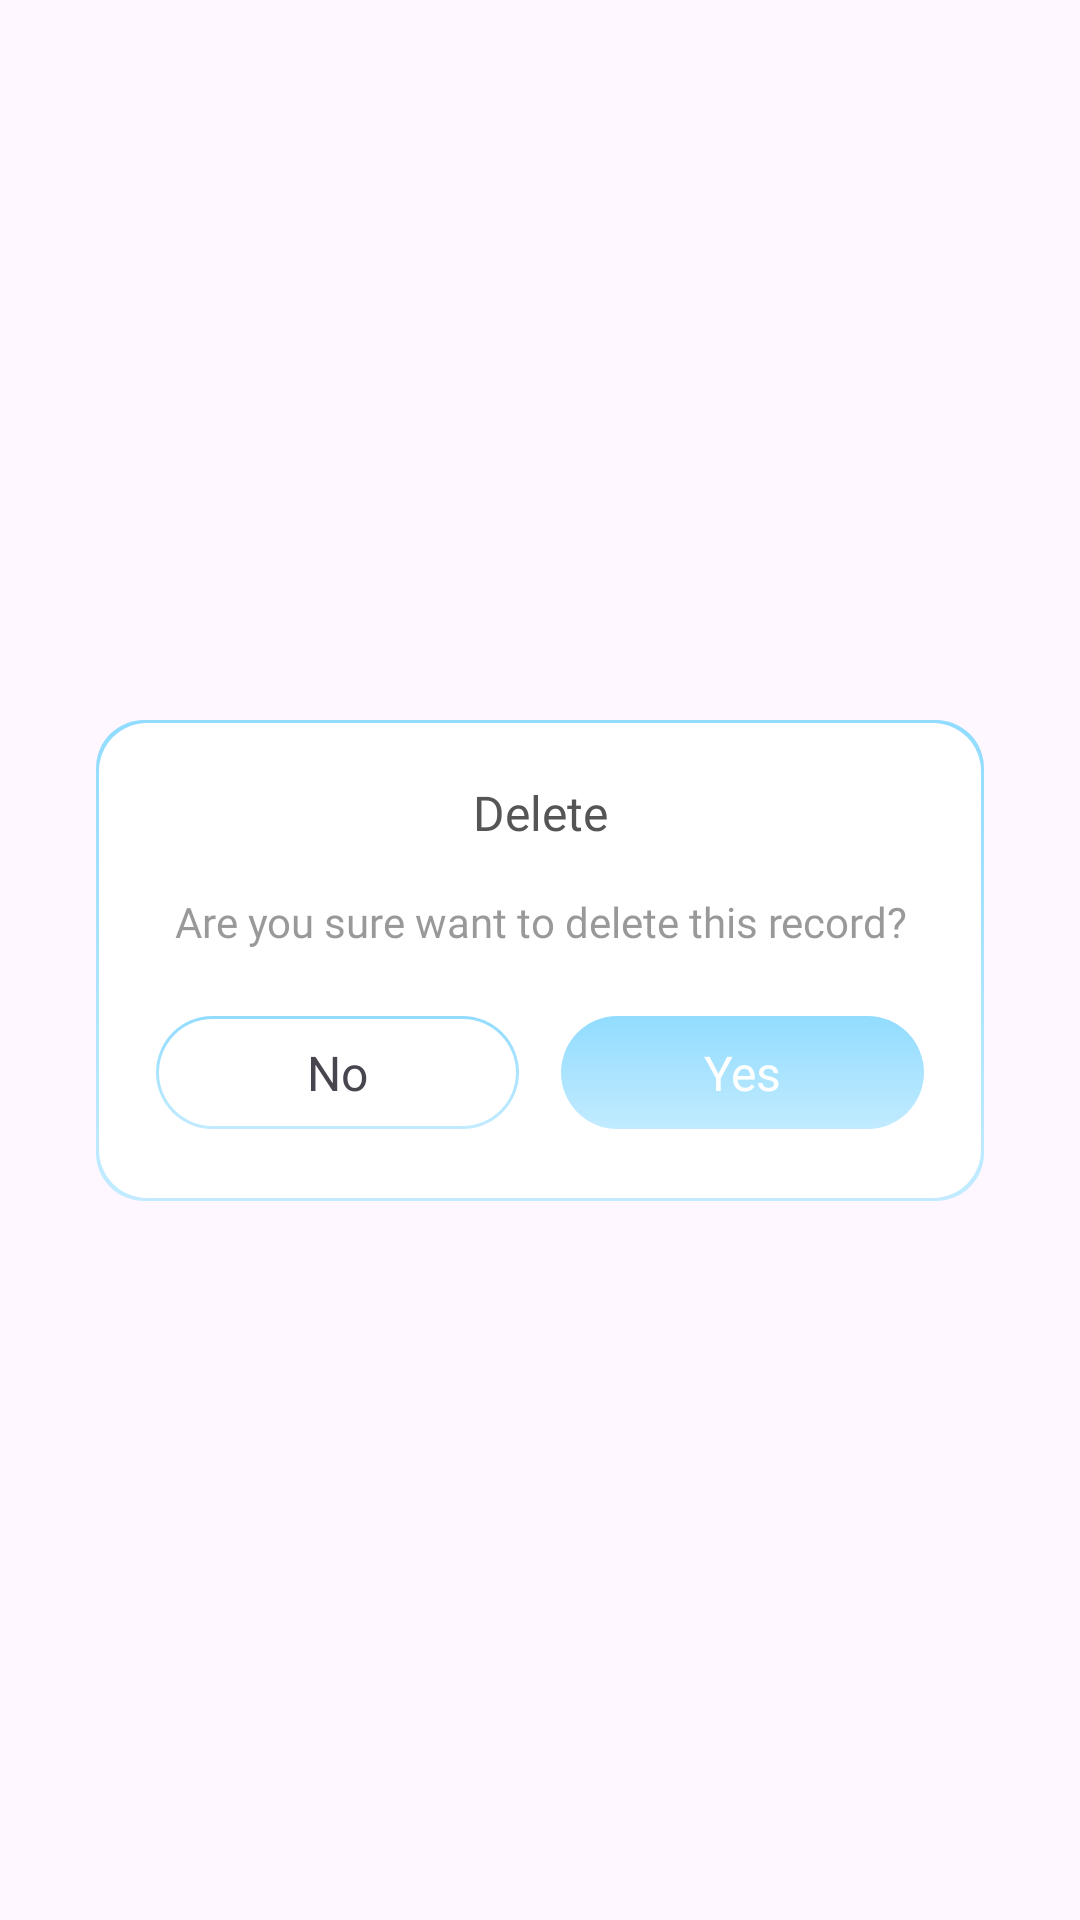

This screen was rendered from an Android layout file. Write that file and the resources it references.
<!-- AndroidManifest.xml: application theme Theme.BaseProject -->
<!-- res/layout/dialog_delete.xml -->
<?xml version="1.0" encoding="utf-8"?>
<layout xmlns:android="http://schemas.android.com/apk/res/android"
    xmlns:app="http://schemas.android.com/apk/res-auto">

    <data>

    </data>

    <androidx.constraintlayout.widget.ConstraintLayout
        android:layout_width="match_parent"
        android:layout_height="match_parent">

        <androidx.constraintlayout.widget.ConstraintLayout
            android:layout_width="match_parent"
            android:layout_height="wrap_content"
            android:layout_marginHorizontal="32dp"
            android:background="@drawable/bg_corner_16_white_card_blue"
            app:layout_constraintBottom_toBottomOf="parent"
            app:layout_constraintTop_toTopOf="parent">

            <androidx.appcompat.widget.AppCompatTextView
                android:id="@+id/tvTitle"
                android:layout_width="wrap_content"
                android:layout_height="wrap_content"
                android:layout_marginTop="20dp"
                android:fontFamily="@font/roboto_medium"
                android:text="@string/delete"
                android:textColor="@color/_555555"
                android:textSize="16sp"
                app:layout_constraintEnd_toEndOf="parent"
                app:layout_constraintStart_toStartOf="parent"
                app:layout_constraintTop_toTopOf="parent" />

            <androidx.appcompat.widget.AppCompatTextView
                android:id="@+id/tvContent"
                android:layout_width="match_parent"
                android:layout_height="wrap_content"
                android:layout_marginHorizontal="24dp"
                android:layout_marginTop="16dp"
                android:fontFamily="@font/roboto_regular"
                android:gravity="center"
                android:text="@string/are_you_sure_want_to_delete_this_record"
                android:textColor="#99555555"
                android:textSize="14sp"
                app:layout_constraintTop_toBottomOf="@id/tvTitle" />

            <LinearLayout
                android:layout_width="match_parent"
                android:layout_height="wrap_content"
                android:layout_marginHorizontal="13dp"
                android:layout_marginTop="22dp"
                android:layout_marginBottom="24dp"
                android:gravity="center"
                android:orientation="horizontal"
                app:layout_constraintBottom_toBottomOf="parent"
                app:layout_constraintTop_toBottomOf="@id/tvContent">

                <androidx.appcompat.widget.AppCompatTextView
                    android:id="@+id/tvCancel"
                    android:layout_width="0dp"
                    android:layout_height="wrap_content"
                    android:layout_marginHorizontal="7dp"
                    android:layout_weight="1"
                    android:background="@drawable/bg_corner_100_white_blue"
                    android:fontFamily="@font/roboto_medium"
                    android:gravity="center"
                    android:paddingVertical="8dp"
                    android:text="@string/no"
                    android:textSize="16sp" />

                <androidx.appcompat.widget.AppCompatTextView
                    android:id="@+id/tvYes"
                    android:layout_width="0dp"
                    android:layout_height="wrap_content"
                    android:layout_marginHorizontal="7dp"
                    android:layout_weight="1"
                    android:background="@drawable/bg_corner_100_blue"
                    android:fontFamily="@font/roboto_medium"
                    android:gravity="center"
                    android:paddingVertical="8dp"
                    android:text="@string/yes"
                    android:textColor="@color/white"
                    android:textSize="16sp" />
            </LinearLayout>
        </androidx.constraintlayout.widget.ConstraintLayout>
    </androidx.constraintlayout.widget.ConstraintLayout>
</layout>
<!-- resources referenced by this layout -->
<resources>
  <color name="_555555">#555555</color>
  <color name="white">#FFFFFFFF</color>
  <!-- drawable bg_corner_100_blue (drawable) -->
  <?xml version="1.0" encoding="utf-8"?>
  <shape xmlns:android="http://schemas.android.com/apk/res/android">
      <gradient
          android:angle="-45"
          android:endColor="@color/color_end"
          android:startColor="@color/color_start" />
      <corners android:radius="100dp" />
  </shape>
  <!-- drawable bg_corner_100_white_blue (drawable) -->
  <?xml version="1.0" encoding="utf-8"?>
  <layer-list xmlns:android="http://schemas.android.com/apk/res/android">
      <item>
          <shape>
              <gradient
                  android:angle="-45"
                  android:endColor="@color/color_end"
                  android:startColor="@color/color_start" />
              <corners android:radius="100dp" />
          </shape>
      </item>
      <item
          android:bottom="1dp"
          android:end="1dp"
          android:start="1dp"
          android:top="1dp">
          <shape>
              <solid android:color="@color/white" />
              <corners android:radius="100dp" />
          </shape>
      </item>
  </layer-list>
  <!-- drawable bg_corner_16_white_card_blue (drawable) -->
  <?xml version="1.0" encoding="utf-8"?>
  <layer-list xmlns:android="http://schemas.android.com/apk/res/android">
      <item>
          <shape>
              <gradient
                  android:angle="-45"
                  android:endColor="@color/color_end"
                  android:startColor="@color/color_start" />
              <corners android:radius="16dp" />
          </shape>
      </item>
      <item
          android:bottom="1dp"
          android:end="1dp"
          android:start="1dp"
          android:top="1dp">
          <shape>
              <solid android:color="@color/white" />
              <corners android:radius="16dp" />
          </shape>
      </item>
  </layer-list>
  <string name="are_you_sure_want_to_delete_this_record">Are you sure want to delete this record?</string>
  <string name="delete">Delete</string>
  <string name="no">No</string>
  <string name="yes">Yes</string>
  <style name="Theme.BaseProject" parent="Base.Theme.BaseProject" />
  <color name="color_end">#C2EBFF</color>
  <color name="color_start">#91DCFF</color>
  <style name="Base.Theme.BaseProject" parent="Theme.Material3.DayNight.NoActionBar">
          <item name="android:windowTranslucentStatus">false</item>
          <item name="android:statusBarColor">@android:color/transparent</item>
          <item name="android:windowTranslucentNavigation">false</item>
          <item name="android:fitsSystemWindows">false</item>
      </style>
</resources>
